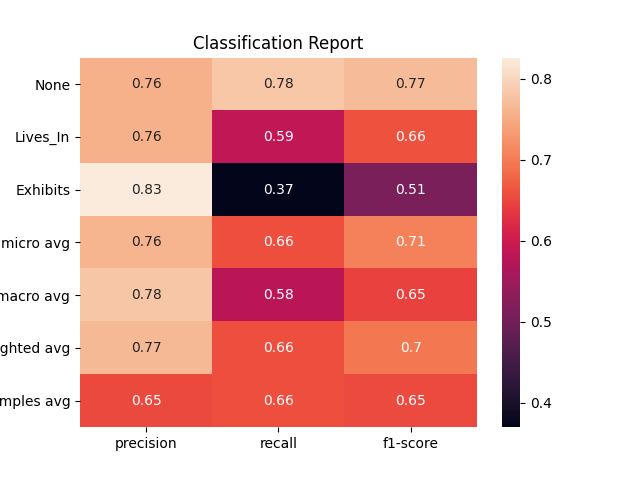

The data file committed next to this chart (first rows):
, None, Lives_In, Exhibits, micro avg, macro avg, weighted avg, samples avg
precision, 0.7568, 0.7571, 0.8261, 0.7615, 0.78, 0.7657, 0.6529
recall, 0.7831, 0.5863, 0.3701, 0.657, 0.5798, 0.657, 0.657
f1-score, 0.7697, 0.6608, 0.5112, 0.7054, 0.6473, 0.6962, 0.6543
support, 604.0, 452.0, 154.0, 1210, 1210, 1210, 1210
